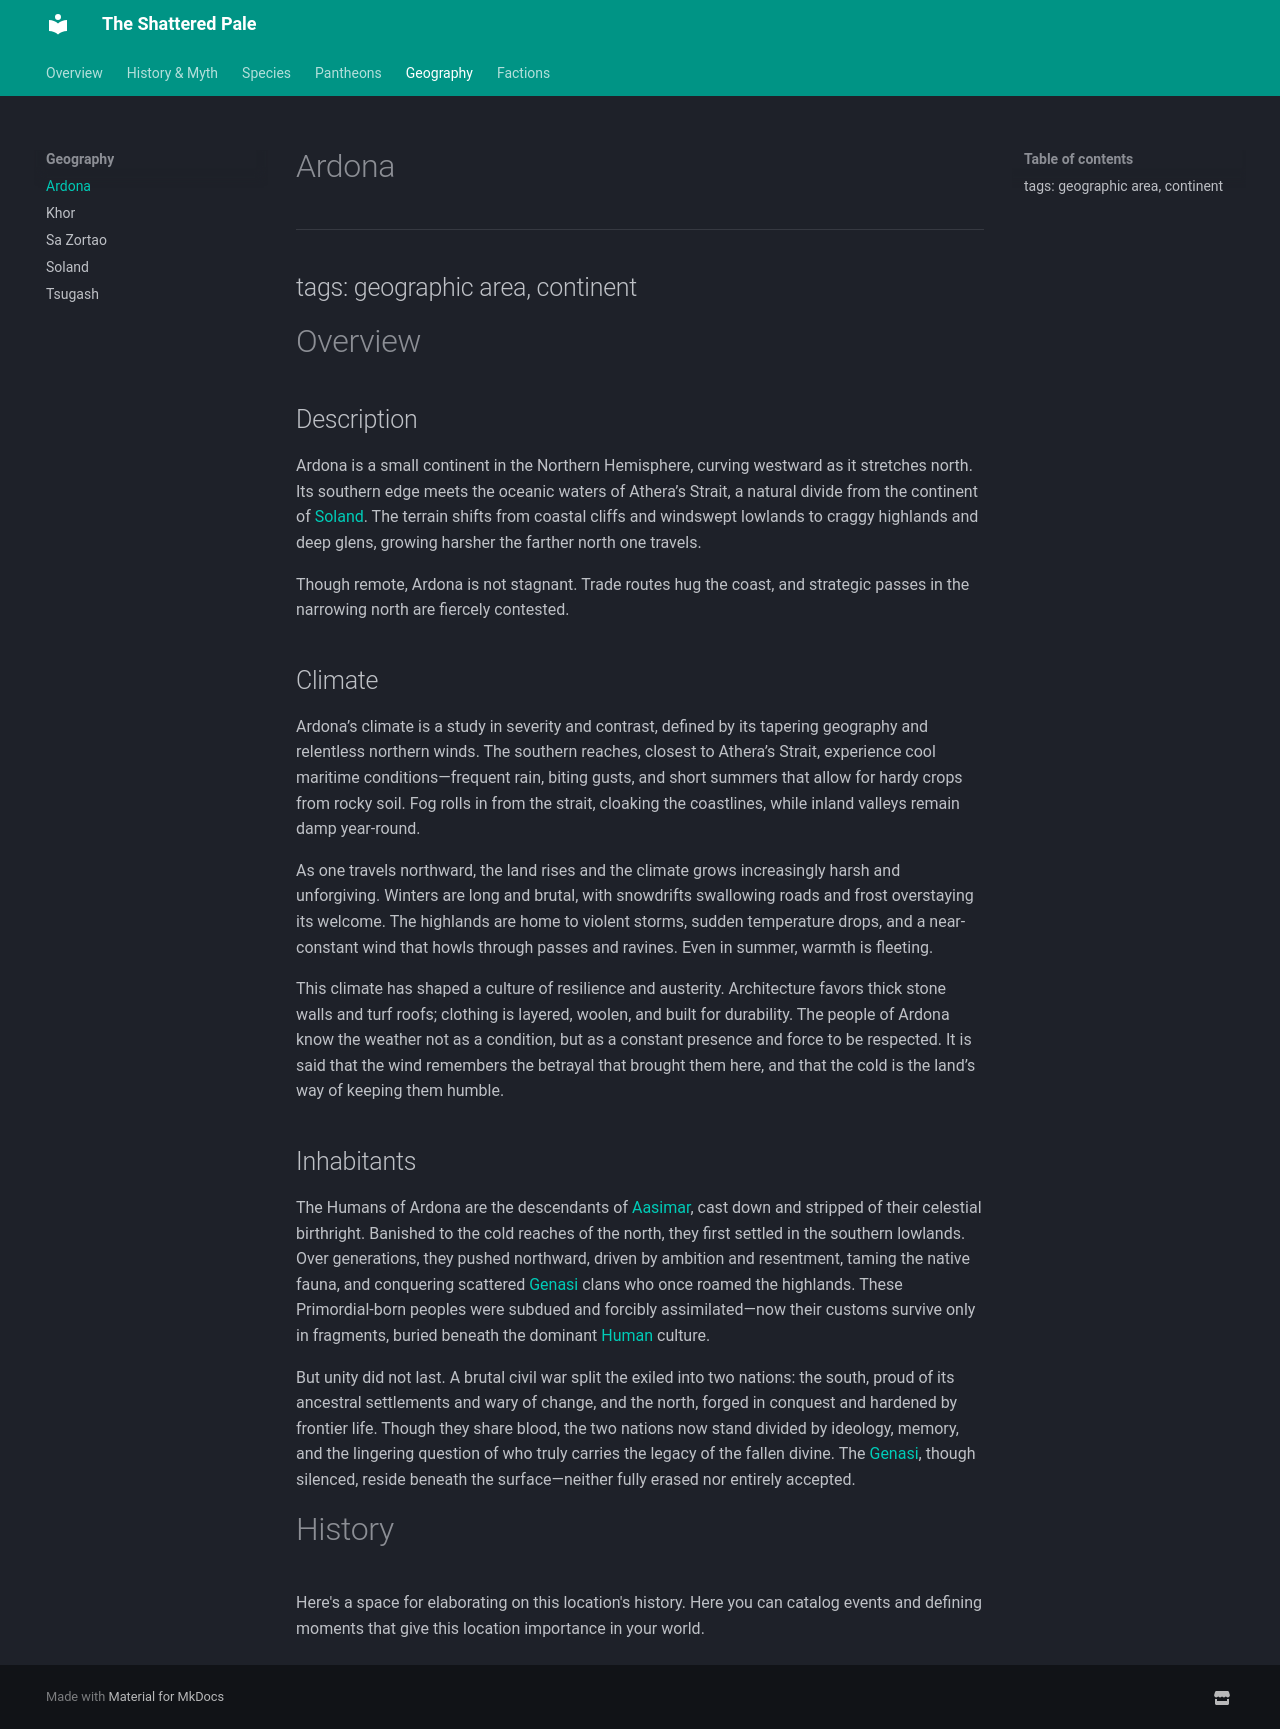

repository: TanHyumi/the-shattered-pale · page: geography/ardona/index.html · generator: mkdocs

# Ardona

---
tags: geographic area, continent
---
Overview
========

>   

Description
-----------

Ardona is a small continent in the Northern Hemisphere, curving westward as it stretches north. Its southern edge meets the oceanic waters of Athera’s Strait, a natural divide from the continent of [Soland](/setting/geography/soland/). The terrain shifts from coastal cliffs and windswept lowlands to craggy highlands and deep glens, growing harsher the farther north one travels.

Though remote, Ardona is not stagnant. Trade routes hug the coast, and strategic passes in the narrowing north are fiercely contested.

Climate
-------

Ardona’s climate is a study in severity and contrast, defined by its tapering geography and relentless northern winds. The southern reaches, closest to Athera’s Strait, experience cool maritime conditions—frequent rain, biting gusts, and short summers that allow for hardy crops from rocky soil. Fog rolls in from the strait, cloaking the coastlines, while inland valleys remain damp year-round.

As one travels northward, the land rises and the climate grows increasingly harsh and unforgiving. Winters are long and brutal, with snowdrifts swallowing roads and frost overstaying its welcome. The highlands are home to violent storms, sudden temperature drops, and a near-constant wind that howls through passes and ravines. Even in summer, warmth is fleeting.

This climate has shaped a culture of resilience and austerity. Architecture favors thick stone walls and turf roofs; clothing is layered, woolen, and built for durability. The people of Ardona know the weather not as a condition, but as a constant presence and force to be respected. It is said that the wind remembers the betrayal that brought them here, and that the cold is the land’s way of keeping them humble.

Inhabitants
-----------

The Humans of Ardona are the descendants of [Aasimar](/setting/species/aasimar/), cast down and stripped of their celestial birthright. Banished to the cold reaches of the north, they first settled in the southern lowlands. Over generations, they pushed northward, driven by ambition and resentment, taming the native fauna, and conquering scattered [Genasi](/setting/species/genasi/) clans who once roamed the highlands. These Primordial-born peoples were subdued and forcibly assimilated—now their customs survive only in fragments, buried beneath the dominant [Human](/setting/species/human/) culture.

But unity did not last. A brutal civil war split the exiled into two nations: the south, proud of its ancestral settlements and wary of change, and the north, forged in conquest and hardened by frontier life. Though they share blood, the two nations now stand divided by ideology, memory, and the lingering question of who truly carries the legacy of the fallen divine. The [Genasi](/setting/species/genasi/), though silenced, reside beneath the surface—neither fully erased nor entirely accepted.

History
=======

Here's a space for elaborating on this location's history. Here you can catalog events and defining moments that give this location importance in your world.
